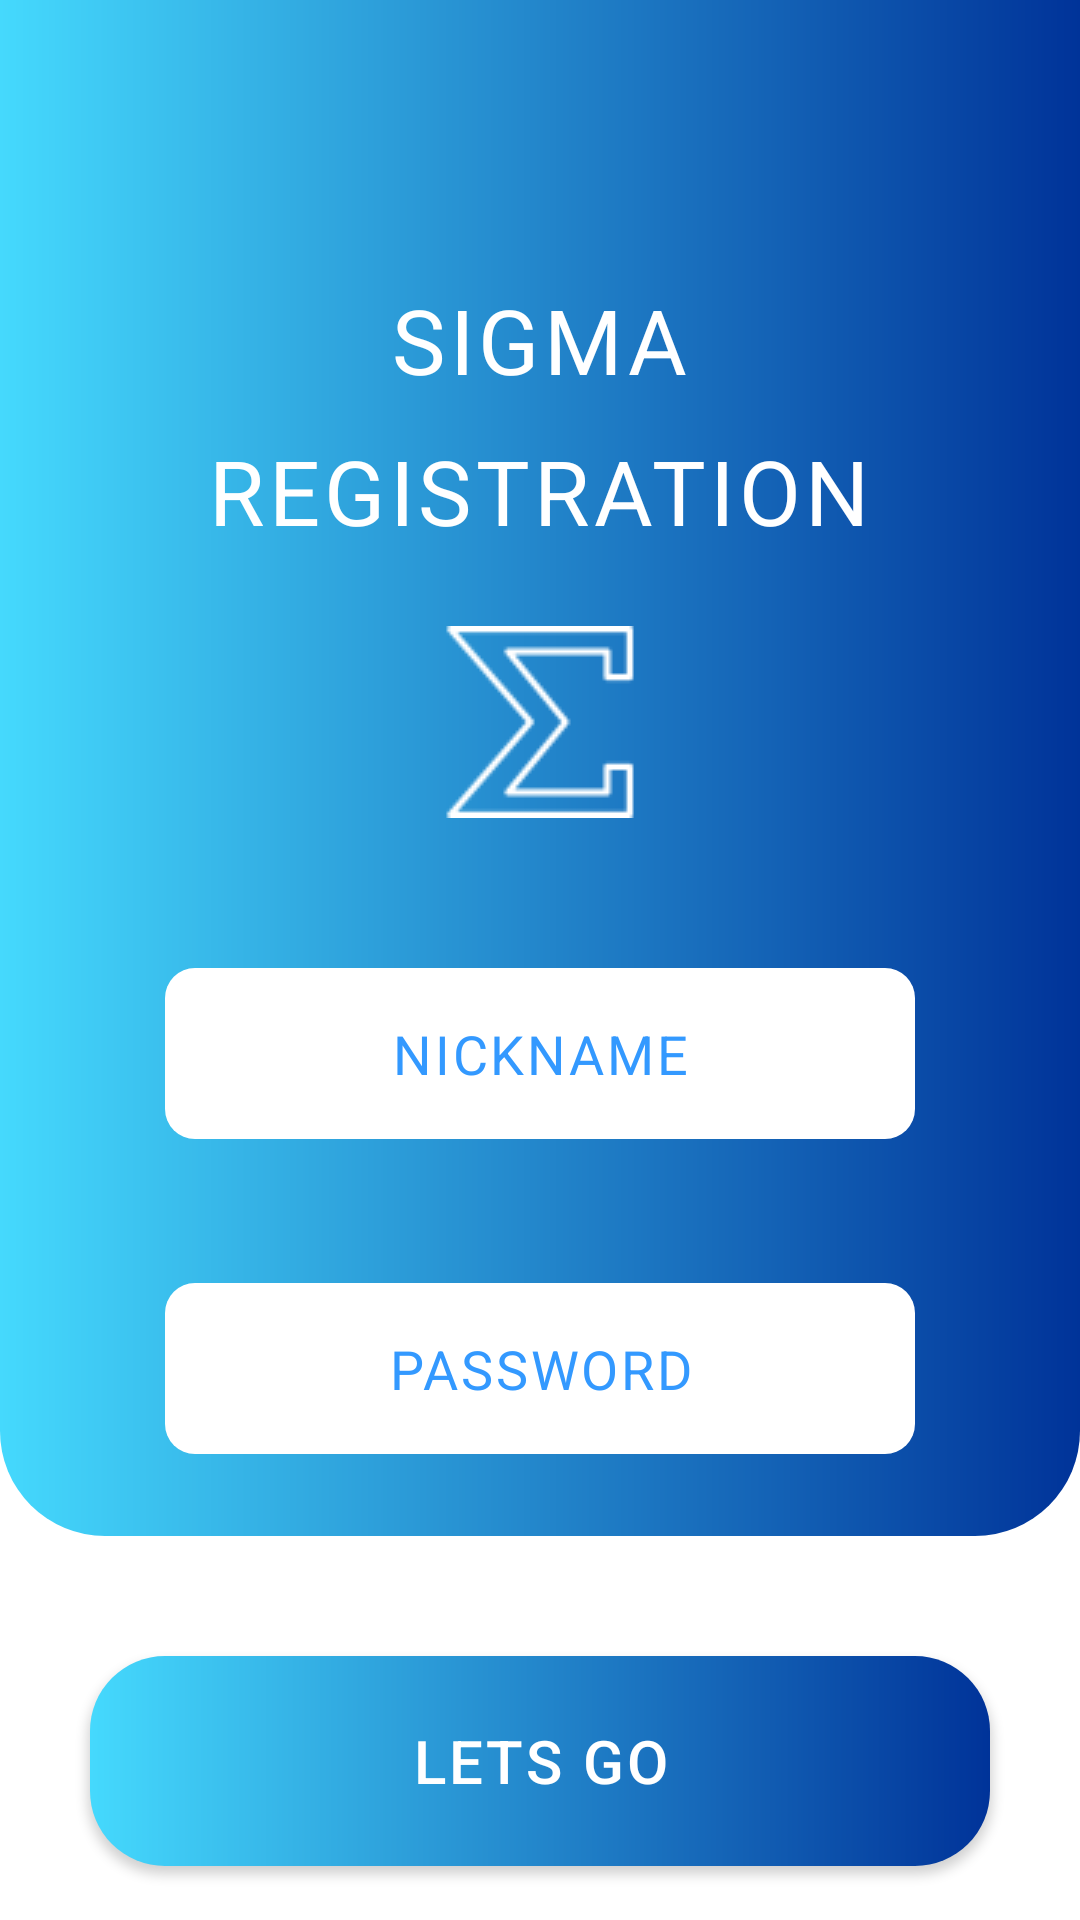

This screen was rendered from an Android layout file. Write that file and the resources it references.
<!-- AndroidManifest.xml: application theme Theme.SIgma -->
<!-- res/layout/registration_screen.xml -->
<?xml version="1.0" encoding="utf-8"?>
<LinearLayout xmlns:android="http://schemas.android.com/apk/res/android"
    android:layout_width="match_parent"
    android:layout_height="match_parent"
    android:orientation="vertical"
    android:gravity="center_horizontal"
    android:weightSum="100">
    <LinearLayout
        android:layout_width="match_parent"
        android:orientation="vertical"
        android:layout_height="0dp"
        android:layout_weight="80"
        android:background="@drawable/rounded_edge"
        android:gravity="center_horizontal"

        >
        <TextView
            android:layout_marginTop="93dp"
            android:layout_width="wrap_content"
            android:layout_height="wrap_content"
            android:textSize="30sp"
            android:textColor="@color/white"

            android:letterSpacing="0.05"
            android:text="SIGMA"/>
        <TextView
            android:layout_marginTop="10dp"
            android:layout_width="wrap_content"
            android:textSize="30sp"
            android:layout_height="wrap_content"
            android:textColor="@color/white"
            android:letterSpacing="0.05"
            android:text="REGISTRATION"/>
        <ImageView
            android:layout_marginTop="25dp"

            android:layout_width="wrap_content"
            android:layout_height="wrap_content"
            android:background="@drawable/sum"/>
        <EditText
            android:cursorVisible="false"
            android:layout_marginTop="50dp"
            android:id="@+id/nickname_reg"
            android:layout_width="250dp"
            android:textAlignment="center"
            android:hint="NICKNAME"
            android:textSize="18sp"
            android:letterSpacing="0.05"
            android:textColor="@color/blue"
            android:textColorHint="@color/blue"
            android:layout_height="57dp"
            android:background="@drawable/rounded_edit_text"
            />
        <EditText
            android:layout_marginTop="48dp"
            android:id="@+id/pass_reg"
            android:cursorVisible="false"
            android:hint="PASSWORD"
            android:inputType="textPassword"
            android:textAllCaps="true"
            android:textColorHint="@color/blue"
            android:textAlignment="center"
            android:textColor="@color/blue"
            android:textSize="18sp"
            android:layout_width="250dp"
            android:letterSpacing="0.05"
            android:layout_height="57dp"
            android:background="@drawable/rounded_edit_text"
            />


    </LinearLayout>
    <LinearLayout
        android:layout_width="match_parent"
        android:layout_height="0dp"
        android:orientation="vertical"
        android:gravity="center_horizontal"
        android:layout_weight="25">
        <Button
            android:layout_marginTop="40dp"
            android:id="@+id/lets_go_button"
            android:layout_width="300dp"
            android:background="@drawable/button_round_reg"
            android:layout_height="70dp"
            android:text="LETS GO"
            android:textColor="@color/white"
            android:textSize="20sp"
            android:letterSpacing="0.05"/>


    </LinearLayout>


</LinearLayout>
<!-- resources referenced by this layout -->
<resources>
  <color name="blue">#3399FF</color>
  <color name="white">#FFFFFFFF</color>
  <!-- drawable button_round_reg (drawable) -->
  <shape
      xmlns:android="http://schemas.android.com/apk/res/android">
      <solid
          android:color="@android:color/white">
      </solid>
  
      <corners
          android:topLeftRadius="25dip"
          android:topRightRadius="25dip"
          android:bottomLeftRadius="25dip"
          android:bottomRightRadius="25dip">
      </corners>
      <gradient
          android:type="linear"
          android:startColor="@color/blue_registration"
          android:endColor="@color/dark_blue"
          android:startX="90"
          android:startY="247.5"
          android:endX="270"
          android:endY="247.5"/>
  </shape>
  <!-- drawable rounded_edge (drawable) -->
  <shape
      xmlns:android="http://schemas.android.com/apk/res/android">
  
  
      <corners
          android:bottomLeftRadius="35dip"
          android:bottomRightRadius="35dip">
      </corners>
      <gradient
          android:type="linear"
  
          android:startColor="@color/blue_registration"
          android:endColor="@color/dark_blue"
          android:startX="90"
          android:startY="247.5"
          android:endX="270"
          android:endY="247.5"/>
  </shape>
  <!-- drawable rounded_edit_text (drawable) -->
  <shape
      xmlns:android="http://schemas.android.com/apk/res/android">
      <solid
          android:color="@android:color/white">
      </solid>
  
      <corners
          android:topLeftRadius="10dip"
          android:topRightRadius="10dip"
          android:bottomLeftRadius="10dip"
          android:bottomRightRadius="10dip">
      </corners>
  </shape>
  <!-- drawable sum: png bitmap (drawable, 1676 bytes) -->
  <style name="Theme.SIgma" parent="Theme.AppCompat.Light.NoActionBar">
          
          <item name="colorPrimary">@color/white</item>
          <item name="colorPrimaryVariant">@color/white</item>
          <item name="colorOnPrimary">@color/white</item>
          <item name="android:colorBackground">@color/white</item>
          
          
          <item name="android:statusBarColor">@color/white</item>
          
      </style>
  <color name="blue_registration">#45D9FD</color>
  <color name="dark_blue">#003399</color>
</resources>
